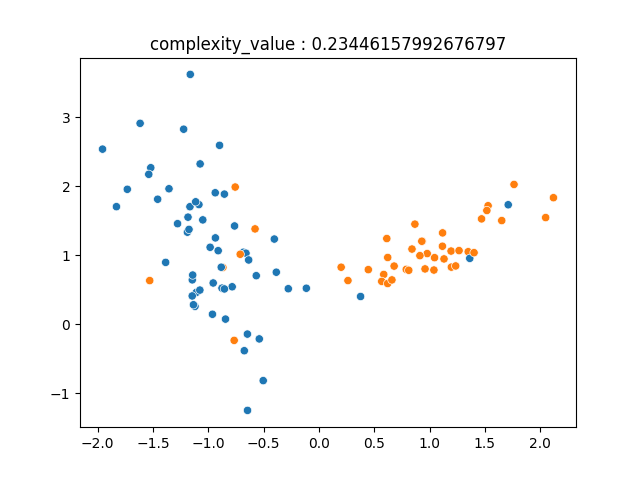

Values plotted in this chart, from the file beside it:
-7.654883977399478123e-01, -2.340757917681548506e-01, 1.000000000000000000e+00
-1.829402463053780403e+00, 1.703992364996099296e+00, 0.000000000000000000e+00
-6.458736507746219990e-01, -1.426253894769031749e-01, 0.000000000000000000e+00
1.194763911523024413e+00, 1.060777140694329157e+00, 1.000000000000000000e+00
-8.438145325466480662e-01, 7.451619755062011130e-02, 0.000000000000000000e+00
1.130921659118361511e+00, 9.467320173286465357e-01, 1.000000000000000000e+00
-6.824362602210742867e-01, 1.043212010443237192e+00, 0.000000000000000000e+00
-9.351071017978355160e-01, 1.251485522046118959e+00, 0.000000000000000000e+00
9.594751823809010149e-01, 8.018108515237856171e-01, 1.000000000000000000e+00
1.266860641600925597e+00, 1.067257345954546244e+00, 1.000000000000000000e+00
-7.834958587409500685e-01, 5.429431694538422448e-01, 0.000000000000000000e+00
-5.767796058324808905e-01, 1.381739185477900866e+00, 1.000000000000000000e+00
5.862426840747112511e-01, 7.216166184560823815e-01, 1.000000000000000000e+00
-9.550308102890291417e-01, 5.979538190775863793e-01, 0.000000000000000000e+00
1.197286378432363518e+00, 8.278619193754255257e-01, 1.000000000000000000e+00
1.349729408544884324e+00, 1.050789276329622046e+00, 1.000000000000000000e+00
-7.560858229945954800e-01, 1.988492311830755810e+00, 1.000000000000000000e+00
-1.519178707625040259e+00, 2.268386394314715560e+00, 0.000000000000000000e+00
-1.182710626900294937e+00, 1.552025812435098295e+00, 0.000000000000000000e+00
-1.162137178878836163e+00, 3.620894550890983332e+00, 0.000000000000000000e+00
1.045493987018414117e+00, 9.648785626980302954e-01, 1.000000000000000000e+00
-1.107386130237893784e+00, 4.611976894630895885e-01, 0.000000000000000000e+00
-1.049143497711299666e+00, 1.512396202018717162e+00, 0.000000000000000000e+00
2.013763245464275098e-01, 8.264316759460821338e-01, 1.000000000000000000e+00
-3.846988610986621371e-01, 7.540674797534112628e-01, 0.000000000000000000e+00
9.339365908892320878e-01, 1.202959440069429231e+00, 1.000000000000000000e+00
9.790915730582837595e-01, 1.024142329452991662e+00, 1.000000000000000000e+00
1.652592829193070267e+00, 1.502424078100302429e+00, 1.000000000000000000e+00
-1.075531721703034460e+00, 4.950838991088433172e-01, 0.000000000000000000e+00
4.469133303477049735e-01, 7.914300098699144081e-01, 1.000000000000000000e+00
-8.673482918087910276e-01, 8.224302615903151814e-01, 1.000000000000000000e+00
1.236393334599253269e+00, 8.448539081517089100e-01, 1.000000000000000000e+00
1.118033002846037460e+00, 1.323964367172726586e+00, 1.000000000000000000e+00
-2.762964314594151816e-01, 5.149125791723414558e-01, 0.000000000000000000e+00
-1.277054239043953432e+00, 1.457441097231403582e+00, 0.000000000000000000e+00
-1.456820629862210614e+00, 1.811674390486647024e+00, 0.000000000000000000e+00
-5.384761959711605872e-01, -2.125498735913857740e-01, 0.000000000000000000e+00
-1.119581993069181491e+00, 2.584728684627647377e-01, 0.000000000000000000e+00
-1.133554911845836566e+00, 2.825270082483601897e-01, 0.000000000000000000e+00
1.363598528918680719e+00, 9.546840295916135810e-01, 0.000000000000000000e+00
-5.030423442546567703e-01, -8.170383045811135947e-01, 0.000000000000000000e+00
-9.827321234752832702e-01, 1.115479175963097314e+00, 0.000000000000000000e+00
1.402458633570561775e+00, 1.037276764989338185e+00, 1.000000000000000000e+00
-1.144682498885091437e+00, 4.100272970120142357e-01, 0.000000000000000000e+00
2.119982863045730248e+00, 1.834024125643731962e+00, 1.000000000000000000e+00
-1.731184233882530066e+00, 1.955735638240837071e+00, 0.000000000000000000e+00
1.039635733988845567e+00, 7.856105696070416755e-01, 1.000000000000000000e+00
-8.538916986777155271e-01, 1.885942923591123810e+00, 0.000000000000000000e+00
8.678405823626949012e-01, 1.450831126429233287e+00, 1.000000000000000000e+00
-1.143950324406976193e+00, 6.432977844182772298e-01, 0.000000000000000000e+00
-9.365431991193980954e-01, 1.905529507259111188e+00, 0.000000000000000000e+00
-1.073107479064956848e+00, 2.323665516386378194e+00, 0.000000000000000000e+00
3.769592386384783556e-01, 4.019957709385179045e-01, 0.000000000000000000e+00
-1.140272540550111291e+00, 7.129130961135528022e-01, 0.000000000000000000e+00
-1.954995786797273150e+00, 2.537839921364457574e+00, 0.000000000000000000e+00
2.628143772017296209e-01, 6.331614856453591234e-01, 1.000000000000000000e+00
-1.354440221929815280e+00, 1.963623995419299995e+00, 0.000000000000000000e+00
-4.026140441624735944e-01, 1.234616228024665086e+00, 0.000000000000000000e+00
6.801164546474225414e-01, 8.428162839698531972e-01, 1.000000000000000000e+00
-6.588151845540957119e-01, 1.029402130169649210e+00, 0.000000000000000000e+00
-8.823414785375642833e-01, 8.264834664343841952e-01, 0.000000000000000000e+00
... 39 more rows
